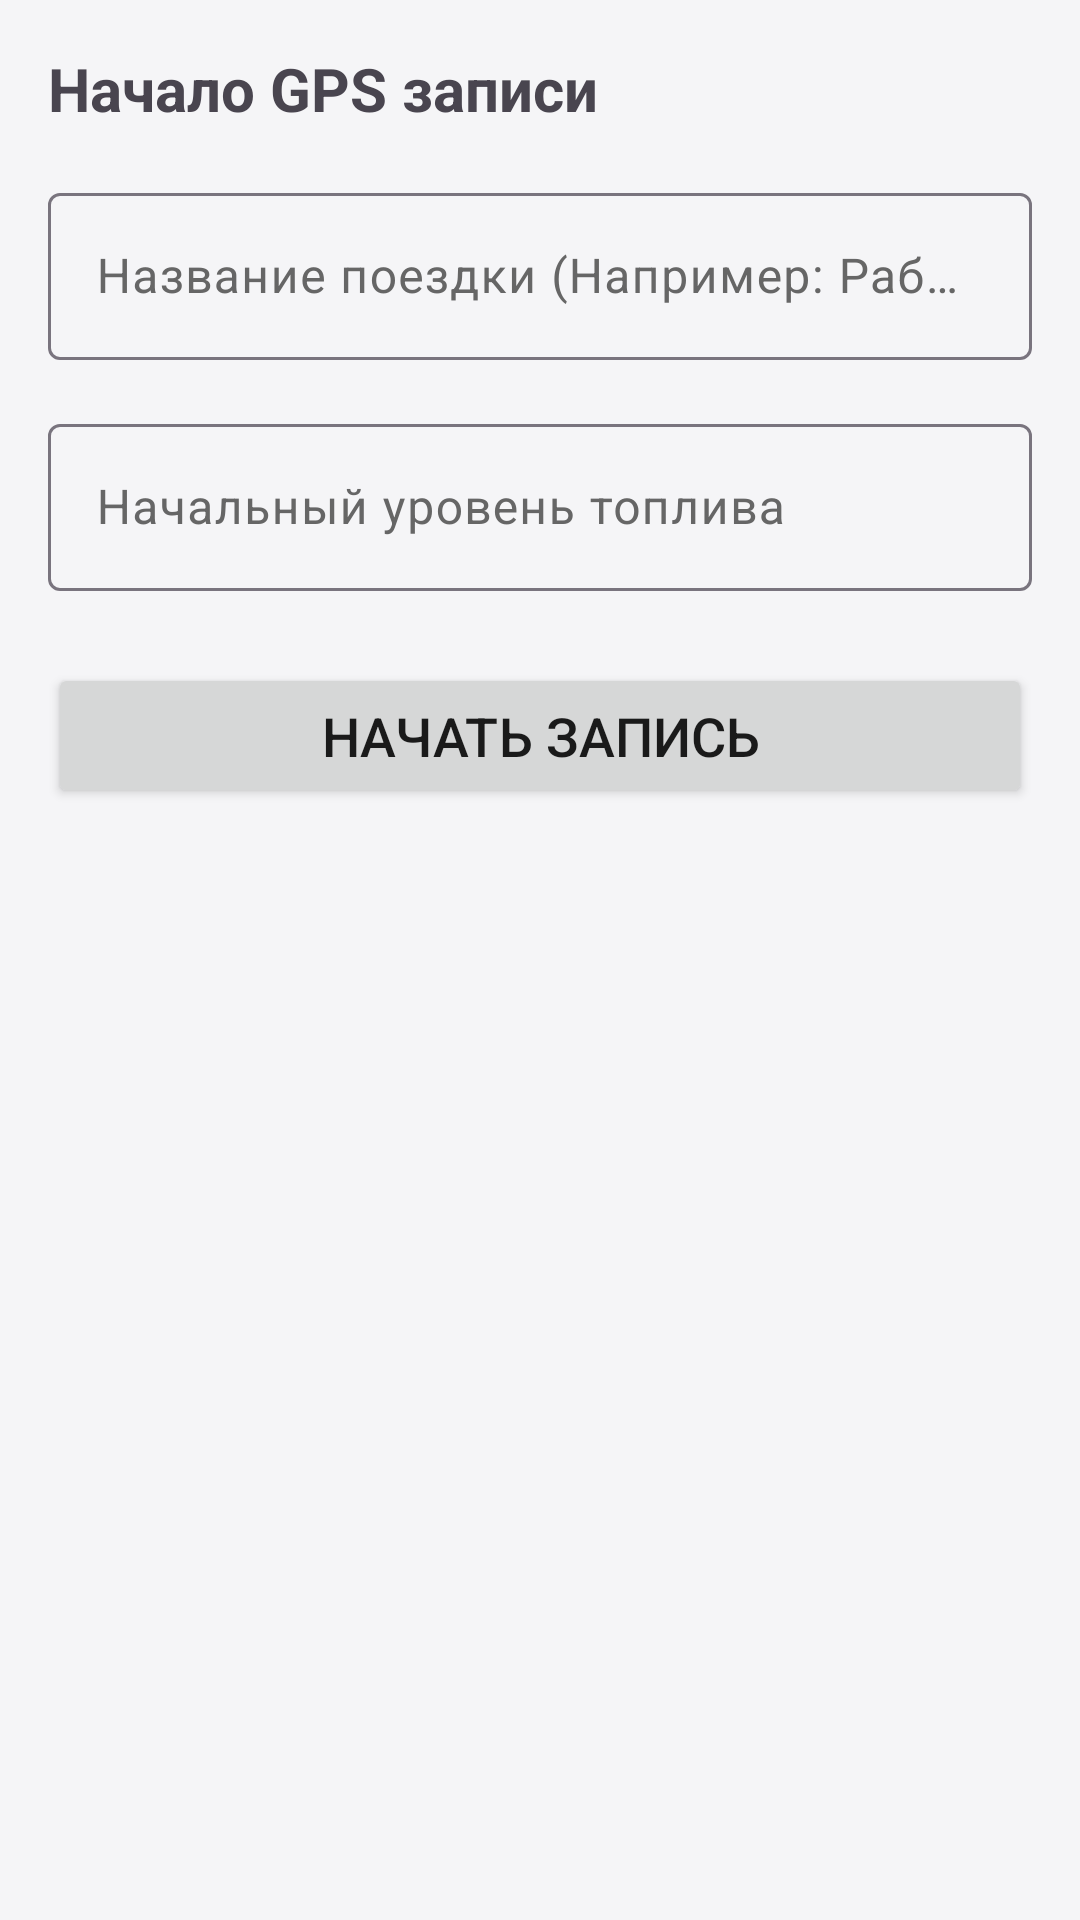

Layout XML and referenced resources for this Android screen:
<!-- AndroidManifest.xml: application theme Theme.CarManager -->
<!-- res/layout/activity_gps_recording.xml -->
<?xml version="1.0" encoding="utf-8"?>
<ScrollView xmlns:android="http://schemas.android.com/apk/res/android"
    xmlns:app="http://schemas.android.com/apk/res-auto"
    xmlns:tools="http://schemas.android.com/tools"
    android:layout_width="match_parent"
    android:layout_height="match_parent"
    android:fillViewport="true"
    android:fitsSystemWindows="true"
    tools:context=".GpsRecordingActivity">

    <androidx.constraintlayout.widget.ConstraintLayout
        android:layout_width="match_parent"
        android:layout_height="wrap_content"
        android:padding="16dp">

        <LinearLayout
            android:id="@+id/layout_pre_start"
            android:layout_width="match_parent"
            android:layout_height="wrap_content"
            android:orientation="vertical"
            android:visibility="visible"
            app:layout_constraintTop_toTopOf="parent">

            <TextView
                android:layout_width="wrap_content"
                android:layout_height="wrap_content"
                android:text="@string/gps_start_title"
                android:textSize="20sp"
                android:textStyle="bold"
                android:layout_marginBottom="16dp"/>

            <com.google.android.material.textfield.TextInputLayout
                android:layout_width="match_parent"
                android:layout_height="wrap_content"
                android:hint="@string/trip_name_example"
                android:layout_marginBottom="16dp">

                <com.google.android.material.textfield.TextInputEditText
                    android:id="@+id/et_trip_name"
                    android:layout_width="match_parent"
                    android:layout_height="wrap_content"
                    android:inputType="textCapSentences" />
            </com.google.android.material.textfield.TextInputLayout>

            <com.google.android.material.textfield.TextInputLayout
                android:layout_width="match_parent"
                android:layout_height="wrap_content"
                android:hint="@string/initial_fuel_hint"
                android:layout_marginBottom="24dp">

                <com.google.android.material.textfield.TextInputEditText
                    android:id="@+id/et_initial_fuel"
                    android:layout_width="match_parent"
                    android:layout_height="wrap_content"
                    android:inputType="numberDecimal" />
            </com.google.android.material.textfield.TextInputLayout>

            <Button
                android:id="@+id/btn_start_recording"
                android:layout_width="match_parent"
                android:layout_height="wrap_content"
                android:text="@string/start_recording"
                android:padding="12dp"
                android:textSize="18sp"/>

        </LinearLayout>

        <LinearLayout
            android:id="@+id/layout_recording"
            android:layout_width="match_parent"
            android:layout_height="wrap_content"
            android:orientation="vertical"
            android:visibility="gone"
            app:layout_constraintTop_toTopOf="parent">

            <TextView
                android:id="@+id/tv_current_status"
                android:layout_width="match_parent"
                android:layout_height="wrap_content"
                android:text="@string/status_waiting_gps"
                android:textColor="@color/accent"
                android:textSize="16sp"
                android:textStyle="bold"
                android:layout_marginBottom="16dp"/>

            <TextView
                android:id="@+id/tv_distance_title"
                android:layout_width="wrap_content"
                android:layout_height="wrap_content"
                android:text="@string/distance_title"
                android:textColor="@color/text_secondary"
                android:textSize="14sp"/>

            <LinearLayout
                android:layout_width="match_parent"
                android:layout_height="wrap_content"
                android:orientation="horizontal"
                android:gravity="bottom"
                android:layout_marginBottom="16dp">
                <TextView
                    android:id="@+id/tv_distance_value"
                    android:layout_width="wrap_content"
                    android:layout_height="wrap_content"
                    android:text="0.0"
                    android:textSize="48sp"
                    android:textColor="@color/text_primary"
                    android:textStyle="bold"/>
                <TextView
                    android:id="@+id/tv_unit_info"
                    android:layout_width="wrap_content"
                    android:layout_height="wrap_content"
                    android:text="@string/distance_unit_km"
                    android:textSize="20sp"
                    android:textColor="@color/text_secondary"
                    android:layout_marginStart="8dp"
                    android:layout_marginBottom="8dp"/>
            </LinearLayout>


            <TextView
                android:id="@+id/tv_duration_title"
                android:layout_width="wrap_content"
                android:layout_height="wrap_content"
                android:text="@string/duration_title"
                android:textColor="@color/text_secondary"
                android:textSize="14sp"/>
            <TextView
                android:id="@+id/tv_duration_value"
                android:layout_width="match_parent"
                android:layout_height="wrap_content"
                android:text="00 ч 00 мин"
                android:textSize="32sp"
                android:textColor="@color/text_primary"
                android:textStyle="bold"
                android:layout_marginBottom="16dp"/>


            <TextView
                android:id="@+id/tv_fuel_recharged_title"
                android:layout_width="wrap_content"
                android:layout_height="wrap_content"
                android:text="@string/fuel_recharged_title"
                android:textColor="@color/text_secondary"
                android:textSize="14sp"/>
            <TextView
                android:id="@+id/tv_fuel_recharged_value"
                android:layout_width="match_parent"
                android:layout_height="wrap_content"
                android:text="0.0 л"
                android:textSize="32sp"
                android:textColor="@color/text_primary"
                android:textStyle="bold"
                android:layout_marginBottom="24dp"/>

        </LinearLayout>

        <LinearLayout
            android:id="@+id/layout_controls"
            android:layout_width="match_parent"
            android:layout_height="wrap_content"
            android:orientation="vertical"
            android:visibility="gone"
            app:layout_constraintBottom_toBottomOf="parent"
            app:layout_constraintStart_toStartOf="parent"
            app:layout_constraintEnd_toEndOf="parent">

            <LinearLayout
                android:layout_width="match_parent"
                android:layout_height="wrap_content"
                android:orientation="horizontal"
                android:weightSum="2"
                android:layout_marginBottom="16dp">

                <com.google.android.material.button.MaterialButton
                    android:id="@+id/btn_pause_resume"
                    android:layout_width="0dp"
                    android:layout_height="wrap_content"
                    android:layout_weight="1"
                    android:layout_marginEnd="8dp"
                    android:text="@string/pause"
                    style="@style/Widget.Material3.Button.OutlinedButton"/>

                <com.google.android.material.button.MaterialButton
                    android:id="@+id/btn_refuel"
                    android:layout_width="0dp"
                    android:layout_height="wrap_content"
                    android:layout_weight="1"
                    android:layout_marginStart="8dp"
                    android:text="@string/refuel"
                    style="@style/Widget.Material3.Button.OutlinedButton"/>
            </LinearLayout>

            <LinearLayout
                android:layout_width="match_parent"
                android:layout_height="wrap_content"
                android:orientation="horizontal"
                android:weightSum="2">

                <com.google.android.material.button.MaterialButton
                    android:id="@+id/btn_cancel_recording"
                    android:layout_width="0dp"
                    android:layout_height="wrap_content"
                    android:layout_weight="1"
                    android:layout_marginEnd="8dp"
                    android:text="@string/cancel_recording"
                    android:textColor="@color/warning"
                    style="@style/Widget.Material3.Button.OutlinedButton"/>

                <com.google.android.material.button.MaterialButton
                    android:id="@+id/btn_stop_recording"
                    android:layout_width="0dp"
                    android:layout_height="wrap_content"
                    android:layout_weight="1"
                    android:layout_marginStart="8dp"
                    android:text="@string/stop_recording"
                    app:backgroundTint="?attr/colorPrimary"
                    android:textColor="@android:color/white"/>
            </LinearLayout>

        </LinearLayout>

    </androidx.constraintlayout.widget.ConstraintLayout>
</ScrollView>
<!-- resources referenced by this layout -->
<resources>
  <color name="accent">#FF5722</color>
  <color name="text_primary">#1A1A1A</color>
  <color name="text_secondary">#666666</color>
  <color name="warning">#FF5252</color>
  <string name="cancel_recording">ОТМЕНА</string>
  <string name="distance_title">Пройденное расстояние:</string>
  <string name="distance_unit_km">км</string>
  <string name="duration_title">Время в пути:</string>
  <string name="fuel_recharged_title">Заправленное топливо:</string>
  <string name="gps_start_title">Начало GPS записи</string>
  <string name="initial_fuel_hint">Начальный уровень топлива</string>
  <string name="pause">ПАУЗА</string>
  <string name="refuel">ЗАПРАВКА</string>
  <string name="start_recording">Начать запись</string>
  <string name="status_waiting_gps">Статус: В ожидании GPS...</string>
  <string name="stop_recording">СОХРАНИТЬ</string>
  <string name="trip_name_example">Название поездки (Например: Работа)</string>
  <style name="Theme.CarManager" parent="Base.Theme.CarManager" />
  <style name="Base.Theme.CarManager" parent="Theme.Material3.DayNight.NoActionBar">
          <item name="android:windowLightStatusBar">true</item>
          <item name="colorPrimary">@color/primary</item>
          <item name="colorOnPrimary">@color/white</item>
          <item name="colorPrimaryContainer">@color/primary</item>
          <item name="colorOnPrimaryContainer">@color/white</item>
          <item name="colorSecondary">@color/secondary</item>
          <item name="colorOnSecondary">@color/black</item>
          <item name="colorSurface">@color/colorSurface</item>
          <item name="colorOnSurface">@color/text_primary</item>
          <item name="colorSurfaceVariant">@color/card_background_secondary</item>
          <item name="colorOnSurfaceVariant">@color/text_secondary</item>
          <item name="android:windowBackground">@color/background</item>
          <item name="android:statusBarColor">@color/background</item>
          <item name="android:navigationBarColor">@color/background</item>
          <item name="android:textColorPrimary">@color/text_primary</item>
          <item name="android:textColorSecondary">@color/text_secondary</item>
          <item name="android:scrollbarThumbVertical">@null</item>
          <item name="android:scrollbarTrackVertical">@null</item>
      </style>
  <color name="primary">#4A6EFF</color>
  <color name="white">#FFFFFFFF</color>
  <color name="secondary">#03DAC6</color>
  <color name="black">#FF000000</color>
  <color name="colorSurface">#FFFFFF</color>
  <color name="card_background_secondary">#F0F0F2</color>
  <color name="background">#F5F5F7</color>
</resources>
